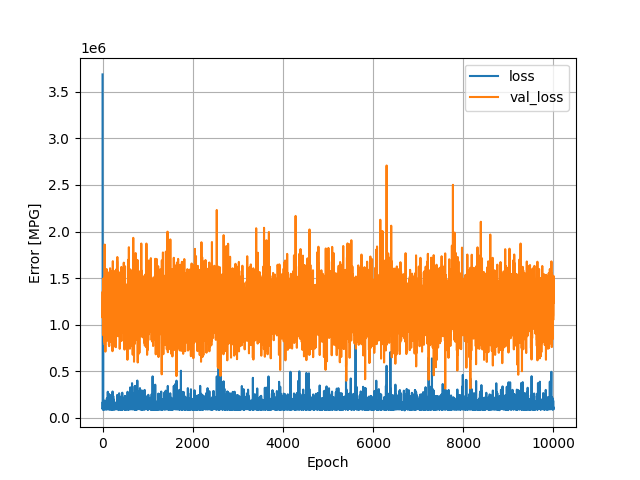

Values plotted in this chart, from the file beside it:
, loss, val_loss, epoch
0, 3685838, 1139424, 0
1, 104945, 1074050, 1
2, 114003, 1191735, 2
3, 94523, 1145428, 3
4, 116271, 1357282, 4
5, 171698, 1085090, 5
6, 130726, 1221170, 6
7, 100617, 1136766, 7
8, 127924, 1351910, 8
9, 106234, 980794, 9
10, 89659, 905866, 10
11, 114073, 1067579, 11
12, 284178, 1149397, 12
13, 771208, 1358204, 13
14, 92175, 1340881, 14
15, 100360, 1400044, 15
16, 114518, 1079528, 16
17, 133269, 1495736, 17
18, 123082, 942968, 18
19, 110169, 986591, 19
20, 95694, 884908, 20
21, 98658, 1080691, 21
22, 93465, 1320736, 22
23, 98149, 1012360, 23
24, 144447, 1378744, 24
25, 117405, 1049660, 25
26, 103471, 1165748, 26
27, 92721, 1357492, 27
28, 106601, 1268758, 28
29, 138072, 1043037, 29
30, 158770, 1170482, 30
31, 108382, 1120774, 31
32, 147666, 1139297, 32
33, 125379, 1180638, 33
34, 106152, 1325085, 34
35, 101471, 867952, 35
36, 167043, 1327191, 36
37, 101848, 1347930, 37
38, 90538, 1119576, 38
39, 98186, 1156563, 39
40, 101453, 1282609, 40
41, 127553, 881914, 41
42, 111742, 1265391, 42
43, 119785, 979968, 43
44, 131813, 813635, 44
45, 146887, 1381224, 45
46, 186117, 1149535, 46
47, 110204, 1174304, 47
48, 132852, 1859977, 48
49, 134994, 1142250, 49
50, 107253, 783222, 50
51, 142089, 1254225, 51
52, 94780, 842031, 52
53, 97513, 1437554, 53
54, 104719, 1142574, 54
55, 92937, 1459257, 55
56, 93466, 1250760, 56
57, 101852, 950085, 57
58, 121422, 1204358, 58
59, 94745, 1076734, 59
... 9,940 more rows
